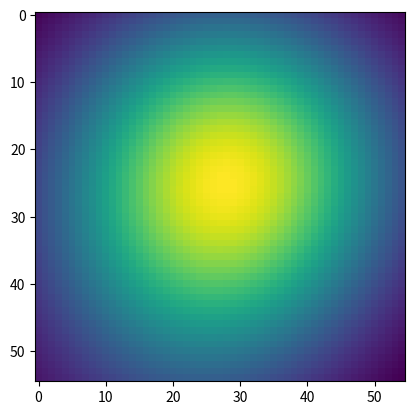

Python code for this plot:
# Modules
import matplotlib.pyplot as plt
import numpy as np
from scipy.ndimage import rotate
from scipy.stats import skewnorm

def gaussian(angle=0.0, size=(100, 100), skew=(0.0, 0.0), std=(1.0, 1.0)):
    """Generate asymmetric Gaussian kernel
    
    Keyword Arguments:
        angle {int} -- Rotation in degrees (default: {0.0})
        size {tuple} -- Kernel size (default: {(100, 100)})
        skew {tuple} -- Skews of the distribution (default: {(0.0, 0.0)})
        std {tuple} -- Standard deviations of the distribution (default: {(1.0, 1.0)})
    
    Returns:
        array -- Asymmetric Gaussian kernel
    """

    # Pad by a factor of 2 to account for kernel rotations
    padding = [(x // 2) + 1 for x in size]

    # Create 1D Gaussians
    pdfs = []
    for i in range(2):

        # Define padded size and shape of the kernel
        padded = 2 * padding[i] + size[i]
        pdf = np.arange(padded) - ((padded - 1) / 2)

        # Set the standard deviation
        pdf /= std[i]

        # Correct for the skew
        pdf *= skewnorm.std(skew[i])
        pdf += skewnorm.median(skew[i])

        # Generate probability density function
        pdf = skewnorm.pdf(pdf, skew[i])
        pdfs.append(pdf)
    
    # Create 2D Gaussian
    kernel = np.outer(*pdfs)

    # Rotate kernel and trim padding
    kernel = rotate(kernel, angle, reshape=False)
    kernel = kernel[padding[0]:-padding[0], padding[1]:-padding[1]]

    return kernel

angle = np.random.uniform(-180, 180)
size = (55, 55)
skew = np.random.uniform(-3, 3, 2)
std = np.random.uniform(1, 20, 2)
kernel = gaussian(angle=angle, size=size, skew=skew, std=std)
plt.figure()
plt.imshow(kernel)
plt.show()